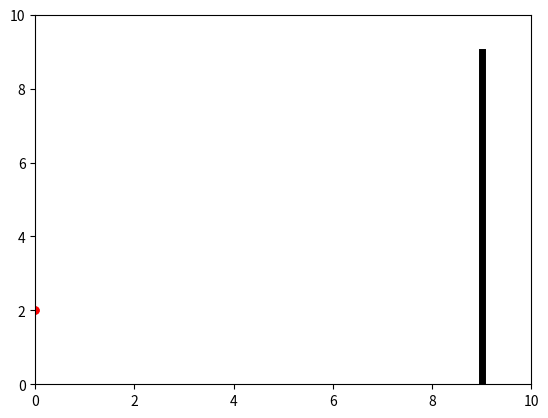

This chart was generated by the following Python code:
import numpy as np
import matplotlib.pyplot as plt
from matplotlib.animation import FuncAnimation
from matplotlib.patches import Circle
from math import ceil, sin, cos, radians, degrees, sqrt, atan


def calc_theta(vx, vy):
    if vy > 0 and vx > 0:
        return degrees(atan(vy/vx))
    if vy > 0 and vx < 0:
        return degrees(atan(vy/vx)) + 180
    if vy < 0 and vx > 0:
        return degrees(atan(vy/vx))
    if vy < 0 and vx < 0:
        return degrees(atan(vy/vx)) + 180

#Kreiramo klasu lopta 

class Lopta:
    global k
    
    def __init__(self, x0, y0, v0, theta):
        self.x, self.y = x0, y0
        self.theta = theta #pocetni kut nagiba
        self.v = v0
        
    def kreiraj_putanju(self):

    #Funkcija koja nam mijenja x, y, v, theta za loptu tijekom putanje sve do sudara i vraća koordinate tijekom putanje      
    #uvjetima: x0, y0, v0, theta(kut početnog izbačaja u stupnjevima), delta_t.
    #Vrijednosti x i y, kao i vy, računate su Eulerovom metodom. vx posebno ne računamo jer je ono 
    #konstatno za danu putanju.
        
        global delta_t 
        global x_zid

        vx0, vy0 = self.v*cos(radians(self.theta)), self.v*sin(radians(self.theta))
        
        vy_lista = [vy0]
        x_lista, y_lista  = [self.x], [self.y]
        
        while True:

            if self.x <= x_zid and self.y >= 0.1:
                x_lista.append(x_lista[-1] + delta_t*vx0)
                vy_lista.append(vy_lista[-1] + delta_t*(-9.81))
                y_lista.append(y_lista[-1] + delta_t*vy_lista[-1])
                self.x, self.y = x_lista[-1], y_lista[-1]
                continue
            
            elif self.x > x_zid:
                x_lista.pop()
                y_lista.pop()
                self.x, self.y = x_lista[-1], y_lista[-1]
                vy = vy_lista[-1]
                vx = -k*vx0
                self.v = sqrt(vy**2 + vx**2)
                self.theta = calc_theta(vx, vy)
                break
            
            else:
                x_lista.pop()
                y_lista.pop()
                self.x, self.y = x_lista[-1], y_lista[-1]
                vy = -k*vy_lista[-1]
                vx = vx0
                self.v = sqrt(vy**2 + vx**2)
                self.theta = calc_theta(vx, vy)
                break
                
        return x_lista, y_lista

    def simulacija(self):
        x_lista, y_lista = [], []
        
        while self.x >=0:
            x_c, y_c = self.kreiraj_putanju()
            x_lista.extend(x_c)
            y_lista.extend(y_c)

        return x_lista, y_lista

         

#Inicijaliziramo početne parametre
delta_t = 0.015
x_zid, y_zid = 9, 9
k = 0.7

lopta1 = Lopta(x0 = 0, y0 = 2, v0 = 10, theta = 45)
lopta2 = Lopta(x0 = 0, y0 = 2, v0 = 10, theta = 60)
x1,y1 = lopta1.simulacija()
x2,y2 = lopta2.simulacija()

fig, ax = plt.subplots()
ax.set_xlim(0, 10)
ax.set_ylim(0, 10)

#Crtamo zid
ax.plot([x_zid, x_zid], [0,y_zid], color = "black", linewidth = 5)

putanja1, = ax.plot(x1[0], y1[0], '-o', color = "red", markersize = 5)
putanja2, = ax.plot(x2[0], y2[0], '-o', color = "red", markersize = 5)

def update(frame):
    global putanja1, putanja2
    
    novi_x = x1[frame]
    novi_y = y1[frame]
    putanja1.set_data(x1[frame], y1[frame])
    putanja2.set_data(x2[frame], y2[frame])

    

animation = FuncAnimation(fig, update, frames=range(len(max(x1,x2))), interval=1)

plt.show()
